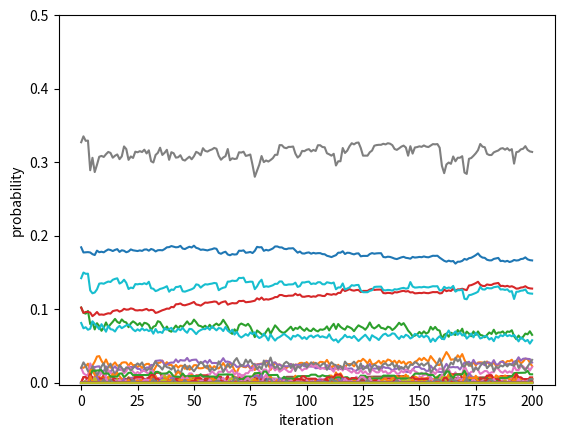

The matplotlib source for this figure:
import random
import matplotlib.pyplot as plt
import numpy as np


size = 39
power_table = np.array([[5,	4,	4,	5,	4,	5,	5,	5,	4,	5,	5,	5,	5,	6,	6,	5,	6,	7,	6,	6,	4,	6,	5,	6,	6,	6,	4,	6,	5,	6,	6,	5,	6,	6,	6,	5,	6,	7,	7],
[6,	5,	6,	6,	5,	5,	6,	4,	5,	4,	6,	5,	6,	4,	6,	6,	5,	4,	7,	6,	5,	6,	5,	4,	6,	6,	5,	6,	5,	5,	5,	6,	5,	5,	6,	6,	5,	6,	6],
[6,	4,	5,	6,	4,	5,	6,	4,	5,	6,	6,	6,	6,	4,	6,	5,	5,	4,	6,	4,	5,	5,	4,	6,	6,	6,	5,	6,	6,	5,	6,	6,	6,	5,	6,	6,	6,	6,	6],
[5,	4,	4,	5,	5,	5,	6,	5,	5,	5,	6,	5,	5,	5,	5,	5,	4,	6,	6,	6,	6,	6,	5,	5,	5,	6,	6,	5,	6,	5,	6,	6,	6,	5,	5,	6,	6,	6,	6],
[6,	5,	6,	5,	5,	5,	6,	4,	5,	5,	5,	6,	5,	5,	6,	5,	5,	6,	6,	5,	5,	6,	6,	6,	4,	5,	5,	5,	5,	5,	6,	5,	5,	5,	6,	5,	6,	6,	6],
[5,	5,	5,	5,	5,	5,	4,	5,	5,	6,	6,	5,	6,	5,	4,	5,	6,	3,	6,	4,	6,	6,	4,	5,	7,	4,	4,	5,	6,	6,	6,	5,	6,	5,	6,	6,	6,	5,	7],
[5,	4,	4,	4,	4,	6,	5,	6,	5,	4,	5,	5,	5,	5,	5,	6,	6,	7,	5,	5,	6,	4,	5,	4,	6,	5,	6,	6,	5,	6,	6,	5,	6,	4,	5,	6,	6,	7,	6],
[5,	6,	6,	5,	6,	5,	4,	5,	6,	5,	5,	6,	6,	5,	5,	5,	5,	4,	4,	4,	6,	4,	5,	5,	6,	5,	6,	5,	5,	6,	5,	5,	5,	6,	6,	5,	5,	5,	6],
[6,	5,	5,	5,	5,	5,	5,	4,	5,	5,	5,	6,	5,	5,	6,	5,	5,	4,	4,	6,	6,	5,	5,	5,	6,	6,	5,	5,	6,	5,	4,	5,	5,	5,	5,	6,	6,	4,	6],
[5,	6,	4,	5,	5,	4,	6,	5,	5,	5,	5,	4,	5,	4,	5,	5,	5,	4,	6,	6,	5,	5,	6,	5,	5,	5,	6,	5,	5,	5,	5,	5,	6,	5,	6,	6,	6,	4,	6],
[5,	4,	4,	4,	5,	4,	5,	5,	5,	5,	5,	6,	5,	5,	6,	5,	5,	4,	7,	6,	5,	4,	5,	4,	5,	6,	5,	5,	5,	5,	6,	6,	6,	5,	6,	6,	6,	4,	5],
[5,	5,	4,	5,	4,	5,	5,	4,	4,	6,	4,	5,	5,	4,	5,	5,	5,	6,	4,	6,	5,	5,	6,	6,	6,	6,	6,	6,	6,	4,	5,	5,	4,	5,	5,	5,	4,	8,	6],
[5,	4,	4,	5,	5,	4,	5,	4,	5,	5,	5,	5,	5,	5,	5,	5,	5,	4,	6,	6,	5,	4,	5,	5,	6,	5,	5,	5,	6,	5,	4,	5,	6,	6,	6,	5,	6,	6,	7],
[4,	6,	6,	5,	5,	5,	5,	5,	5,	6,	5,	6,	5,	5,	5,	5,	4,	4,	5,	3,	6,	5,	6,	6,	5,	5,	5,	5,	6,	5,	4,	5,	5,	5,	5,	5,	6,	5,	6],
[4,	4,	4,	5,	4,	6,	5,	5,	4,	5,	4,	5,	5,	5,	5,	5,	6,	6,	4,	5,	6,	5,	5,	5,	4,	5,	5,	5,	5,	5,	6,	5,	6,	5,	6,	6,	6,	6,	7],
[5,	4,	5,	5,	5,	5,	4,	5,	5,	5,	5,	5,	5,	5,	5,	5,	6,	5,	4,	4,	5,	6,	6,	5,	4,	5,	5,	6,	5,	6,	5,	6,	5,	5,	5,	5,	6,	5,	6],
[4,	5,	5,	6,	5,	4,	4,	5,	5,	5,	5,	5,	5,	6,	4,	4,	5,	4,	7,	6,	5,	6,	5,	5,	6,	4,	5,	5,	5,	5,	6,	6,	6,	5,	5,	5,	5,	4,	6],
[3,	6,	6,	4,	4,	7,	3,	6,	6,	6,	6,	4,	6,	6,	4,	5,	6,	5,	4,	4,	5,	3,	4,	4,	4,	4,	7,	6,	5,	6,	5,	4,	5,	6,	6,	5,	6,	5,	7],
[4,	3,	4,	4,	4,	4,	5,	6,	6,	4,	3,	6,	4,	5,	6,	6,	3,	6,	5,	6,	4,	6,	6,	4,	5,	6,	5,	6,	5,	4,	7,	5,	5,	6,	5,	6,	5,	6,	7],
[4,	4,	6,	4,	5,	6,	5,	6,	4,	4,	4,	4,	4,	7,	5,	6,	4,	6,	4,	5,	5,	6,	5,	6,	4,	5,	4,	5,	4,	5,	6,	5,	5,	6,	5,	5,	6,	7,	6],
[6,	5,	5,	4,	5,	4,	4,	4,	4,	5,	5,	5,	5,	4,	4,	5,	5,	5,	6,	5,	5,	5,	5,	6,	5,	6,	5,	5,	5,	5,	4,	6,	5,	5,	6,	6,	6,	6,	6],
[4,	4,	5,	4,	4,	4,	6,	6,	5,	5,	6,	5,	6,	5,	5,	4,	4,	7,	4,	4,	5,	5,	5,	5,	5,	5,	5,	5,	6,	5,	6,	5,	5,	5,	5,	5,	5,	6,	6],
[5,	5,	6,	5,	4,	6,	5,	5,	5,	4,	5,	4,	5,	4,	5,	4,	5,	6,	4,	5,	5,	5,	5,	5,	4,	5,	5,	5,	5,	6,	6,	5,	5,	5,	5,	5,	5,	7,	6],
[4,	6,	4,	5,	4,	5,	6,	5,	5,	5,	6,	4,	5,	4,	5,	5,	5,	6,	6,	4,	4,	5,	5,	5,	5,	5,	5,	5,	4,	4,	4,	5,	5,	5,	6,	6,	6,	7,	6],
[4,	4,	4,	5,	6,	3,	4,	4,	4,	5,	5,	4,	4,	5,	6,	6,	4,	6,	5,	6,	5,	5,	6,	5,	5,	6,	6,	5,	6,	4,	4,	5,	5,	6,	5,	5,	6,	6,	6],
[4,	4,	4,	4,	5,	6,	5,	5,	4,	5,	4,	4,	5,	5,	5,	5,	6,	6,	4,	5,	4,	5,	5,	5,	4,	5,	4,	4,	6,	6,	6,	5,	5,	6,	6,	6,	5,	6,	6],
[6,	5,	5,	4,	5,	6,	4,	4,	5,	4,	5,	4,	5,	5,	5,	5,	5,	3,	5,	6,	5,	5,	5,	5,	4,	6,	5,	4,	5,	6,	5,	5,	5,	5,	6,	6,	6,	4,	6],
[4,	4,	4,	5,	5,	5,	4,	5,	5,	5,	5,	4,	5,	5,	5,	4,	5,	4,	4,	5,	5,	5,	5,	5,	5,	6,	6,	5,	4,	4,	5,	5,	5,	6,	6,	6,	6,	6,	6],
[5,	5,	4,	4,	5,	4,	5,	5,	4,	5,	5,	4,	4,	4,	5,	5,	5,	5,	5,	6,	5,	4,	5,	6,	4,	4,	5,	6,	5,	6,	5,	5,	5,	5,	6,	6,	5,	6,	5],
[4,	5,	5,	5,	5,	4,	4,	4,	5,	5,	5,	6,	5,	5,	5,	4,	5,	4,	6,	5,	5,	5,	4,	6,	6,	4,	4,	6,	4,	5,	5,	6,	5,	5,	5,	5,	6,	4,	6],
[4,	5,	4,	4,	4,	4,	4,	5,	6,	5,	4,	5,	6,	6,	4,	5,	4,	5,	3,	4,	6,	4,	4,	6,	6,	4,	5,	5,	5,	5,	5,	6,	6,	5,	5,	5,	6,	6,	6],
[5,	4,	4,	4,	5,	5,	5,	5,	5,	5,	4,	5,	5,	5,	5,	4,	4,	6,	5,	5,	4,	5,	5,	5,	5,	5,	5,	5,	5,	4,	4,	5,	5,	5,	5,	5,	5,	7,	6],
[4,	5,	4,	4,	5,	4,	4,	5,	5,	4,	4,	6,	4,	5,	4,	5,	4,	5,	5,	5,	5,	5,	5,	5,	5,	5,	5,	5,	5,	5,	4,	5,	5,	5,	5,	5,	6,	6,	6],
[4,	5,	5,	5,	5,	5,	6,	4,	5,	5,	5,	5,	4,	5,	5,	5,	5,	4,	4,	4,	5,	5,	5,	5,	4,	4,	5,	4,	5,	5,	5,	5,	5,	5,	5,	5,	5,	4,	6],
[4,	4,	4,	5,	4,	4,	5,	4,	5,	4,	4,	5,	4,	5,	4,	5,	5,	4,	5,	5,	4,	5,	5,	4,	5,	4,	4,	4,	4,	5,	5,	5,	5,	5,	5,	6,	5,	6,	6],
[5,	4,	4,	4,	5,	4,	4,	5,	4,	4,	4,	5,	5,	5,	4,	5,	5,	5,	4,	5,	4,	5,	5,	4,	5,	4,	4,	4,	4,	5,	5,	5,	5,	5,	4,	5,	5,	6,	6],
[4,	5,	4,	4,	4,	4,	4,	5,	4,	4,	4,	6,	4,	4,	4,	4,	5,	4,	5,	4,	4,	5,	5,	4,	4,	5,	4,	4,	5,	4,	4,	5,	4,	5,	5,	5,	5,	5,	6],
[3,	4,	4,	4,	4,	5,	3,	5,	6,	6,	6,	2,	4,	5,	4,	5,	6,	5,	4,	3,	4,	4,	3,	3,	4,	4,	6,	4,	4,	6,	4,	3,	4,	6,	4,	4,	5,	5,	6],
[3,	4,	4,	4,	4,	3,	4,	4,	4,	4,	5,	4,	3,	4,	3,	4,	4,	3,	3,	4,	4,	4,	4,	4,	4,	4,	4,	4,	5,	4,	4,	4,	4,	4,	4,	4,	4,	4,	5]], dtype=float)





def main():
    #optimize()
    test(steps=200, batch=1000, lr=0.00004)  #e7






payoff = power_table - power_table.transpose()
print("first",payoff)
print("pt",power_table)
dr = np.ones(size)*1.0/size
army_combinations = np.identity(size)
lr = 0.1
def update():
    global power_table
    powers = np.zeros(len(army_combinations))
    grad_matrix = np.zeros(power_table.shape)

    for i,atk in enumerate(army_combinations):
        ap = np.outer(atk,dr)
        dp = np.outer(dr,atk)
        influence = ap-dp
        power = (power_table * influence).sum()
        powers[i] = power
        grad_matrix += influence * power


    err = (powers**2).sum()
    power_table -= lr*grad_matrix
    return err

def optimize():
    global payoff
    err = update()
    while err>0.0001:
        err = update()
    payoff = power_table - power_table.transpose()
    print("optimized payoff", payoff)

# reward(payoff): (win, tie, lose)
def fight(p1_action, p2_action):
    powerdif = power_table[p1_action][p2_action] - power_table[p2_action][p1_action]
    return powerdif / 2

def test(steps=100, batch=1000,lr=0.001):
    nums = list(range(0,size))
    strategy = np.random.rand(size)
    strategy = intoProb(strategy)
    strategy = np.ones(size)*1.0/size   # equal strategy

    strategy = np.zeros(size)
    strategy[7]= .327
    strategy[0] =.184
    strategy[9] =.142
    strategy[2] =.102
    strategy[3] =.102
    strategy[19] =.081
    strategy[17] =.020
    strategy[6] =.020
    strategy[1] =.020

    x = []
    y = []
    for i in range(size):
        y.append([])
    addPoint(x, y, strategy)
    for step in range(steps):
        err = np.zeros(size)
        for i in nums:
            p1moves = random.choices(nums, strategy, k=batch)
            for j in p1moves:
                res = fight(i, j)
                err[i] += res

        grad = calcGrad(err, greedy=True)

        strategy = strategy - grad * lr
        strategy = intoProb(strategy)

        addPoint(x, y, strategy)

    print("strategy",strategy)

    for i in range(size):
        plt.plot(x, y[i])
    plt.ylim(-0.003,0.5)
    plt.xlabel("iteration")
    plt.ylabel("probability")
    plt.show()

def calcGrad(err, greedy=True):
    if greedy:
        row = err.argmax()
        grad = payoff[row] * err.max()
    else:
        grad = [0, 0, 0, 0, 0]
        for i in range(5):
            grad += payoff[i] * err[i]

    return grad

def intoProb(vals):
    vals[vals<0]=0
    total = sum(vals)
    return vals/total

xctr=0
def addPoint(x,y,s):
    global xctr
    x.append(xctr)
    xctr = xctr+1
    for i in range(size):
        y[i].append(s[i])


if __name__ == '__main__':
    np.set_printoptions(precision=2)
    main()
